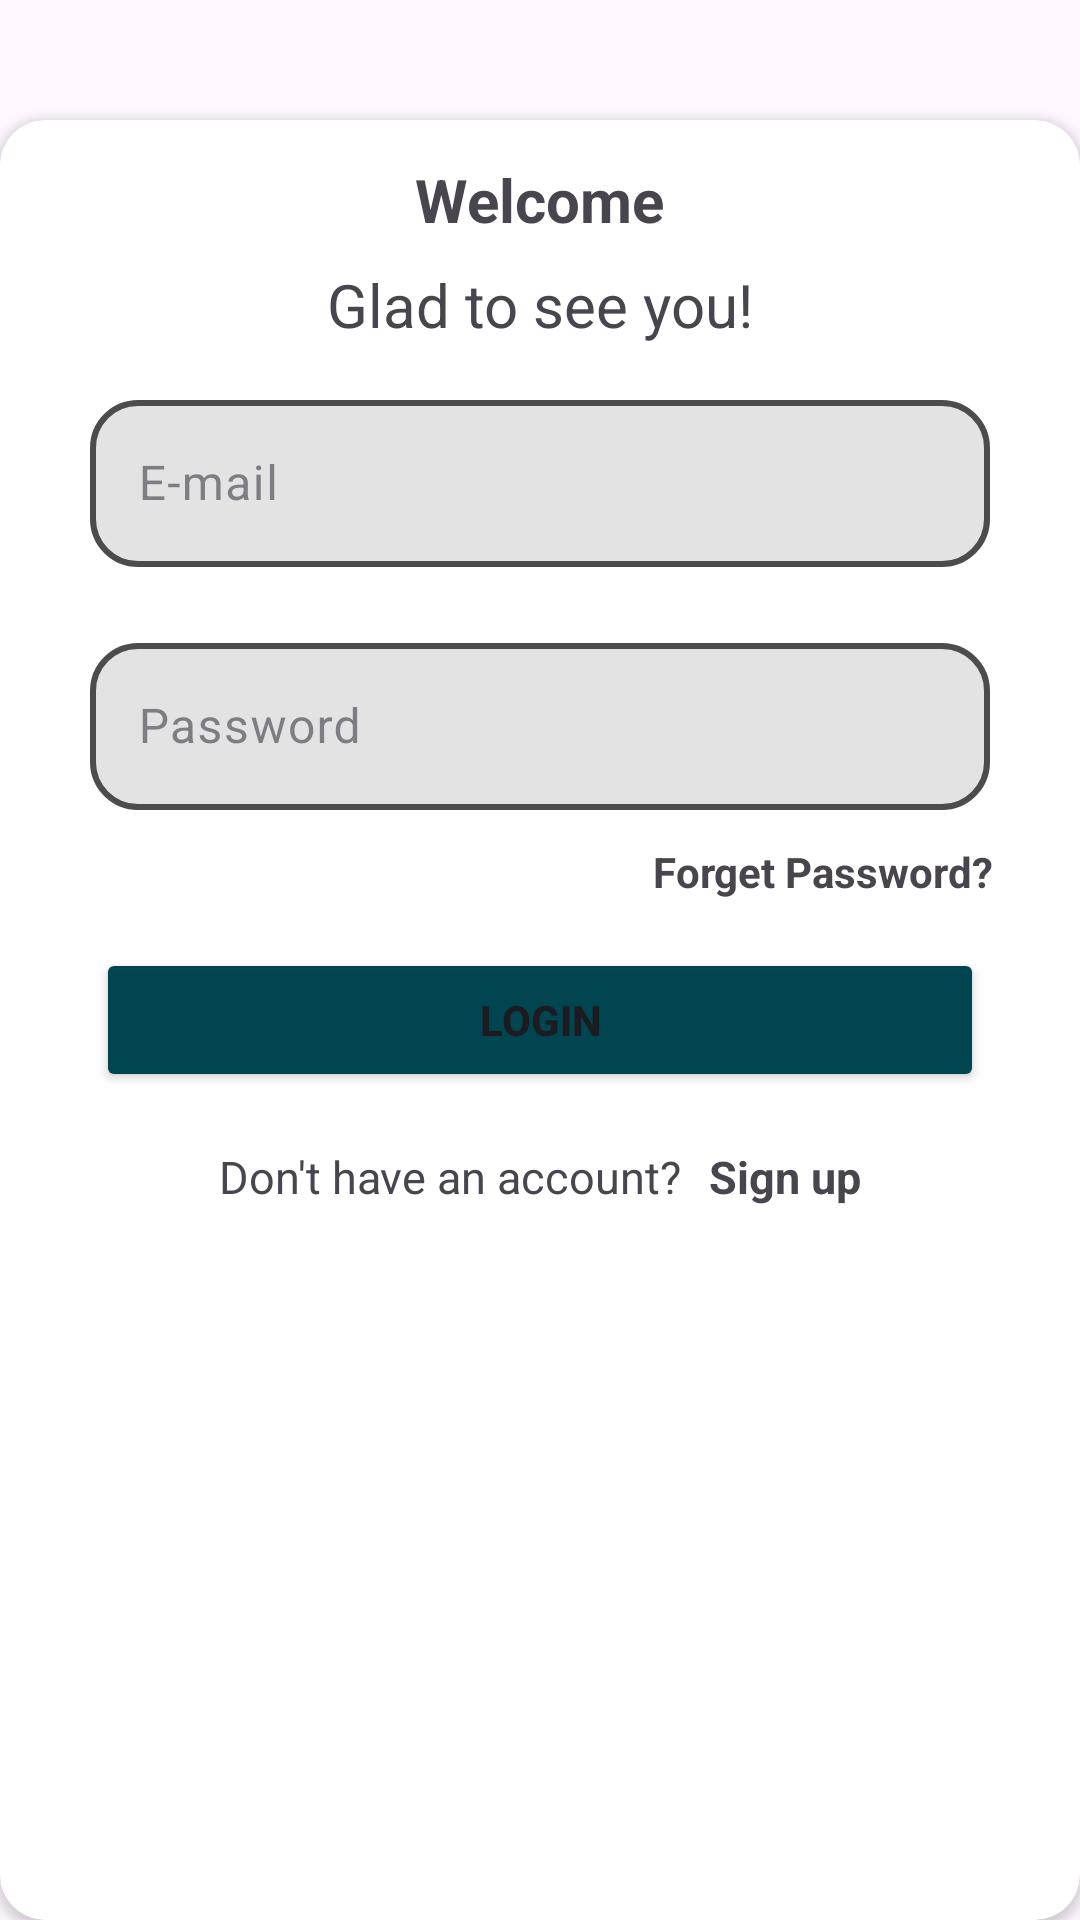

The Android layout XML behind this screen, and the referenced resources:
<!-- AndroidManifest.xml: application theme Theme.Resolute_pr -->
<!-- res/layout/activity_log_in.xml -->
<?xml version="1.0" encoding="utf-8"?>
<androidx.appcompat.widget.LinearLayoutCompat xmlns:android="http://schemas.android.com/apk/res/android"
    xmlns:app="http://schemas.android.com/apk/res-auto"
    xmlns:tools="http://schemas.android.com/tools"
    android:layout_width="match_parent"
    android:layout_height="match_parent"
    android:background="@drawable/build"
    tools:context=".log_in">
    <androidx.cardview.widget.CardView
        android:layout_width="match_parent"
        android:layout_height="600dp"
        android:layout_gravity="bottom"
        app:cardCornerRadius="15dp"
        android:elevation="15dp">
        <LinearLayout
            android:layout_width="match_parent"
            android:layout_height="match_parent"
            android:gravity="center_horizontal"
            android:orientation="vertical">
        <TextView
            android:layout_width="wrap_content"
            android:layout_height="wrap_content"
            android:text="Welcome"
            android:textStyle="bold"
            android:textSize="20dp"
            android:layout_marginTop="8dp"
            android:padding="5dp"
            android:layout_gravity="center_horizontal"/>
        <TextView
            android:layout_width="wrap_content"
            android:layout_height="wrap_content"
            android:text="Glad to see you!"
            android:textSize="20dp"
            android:padding="3dp"
            android:layout_gravity="center_horizontal"/>

        <com.google.android.material.textfield.TextInputLayout
            android:layout_width="match_parent"
            android:layout_height="wrap_content"
            android:layout_marginVertical="10dp"
            android:alpha="0.7"
            android:hint="@string/form_email"
            android:layout_marginHorizontal="30dp"
            >
            <EditText
                android:layout_width="match_parent"
                android:layout_height="wrap_content"
                android:id="@+id/username_input"
                android:inputType="textEmailAddress"
                android:background="@drawable/bg"/>

        </com.google.android.material.textfield.TextInputLayout>
            <com.google.android.material.textfield.TextInputLayout
                android:layout_width="match_parent"
                android:layout_height="wrap_content"
                android:layout_marginVertical="10dp"
                android:hint="@string/form_password"
                android:alpha="0.7"
                android:layout_marginHorizontal="30dp"
                >
                <EditText
                    android:layout_width="match_parent"
                    android:layout_height="wrap_content"
                    android:inputType="textPassword"
                    android:id="@+id/password_input"
                    android:background="@drawable/bg"/>

            </com.google.android.material.textfield.TextInputLayout>
            <TextView
                android:layout_width="wrap_content"
                android:layout_height="wrap_content"
                android:id="@+id/frgt_pass"
                android:text="Forget Password?"
                android:layout_gravity="right"
                android:layout_marginRight="28dp"
                android:padding="1dp"
                android:textStyle="bold"
                />
            <Button
                android:layout_width="match_parent"
                android:layout_height="wrap_content"
                android:id="@+id/login_btn"
                android:layout_marginVertical="15dp"
                android:layout_marginHorizontal="32dp"
                android:backgroundTint="#014550"
                android:text="Login"
                android:textStyle="bold"/>
            <LinearLayout
                android:layout_width="wrap_content"
                android:layout_height="wrap_content"
                android:orientation="horizontal">
                <TextView
                    android:layout_width="wrap_content"
                    android:layout_height="wrap_content"
                    android:text="Don't have an account?"
                    android:textSize="15dp"
                    android:padding="3dp"
                    android:layout_gravity="center_horizontal"/>
                <TextView
                    android:layout_width="wrap_content"
                    android:layout_height="wrap_content"
                    android:id="@+id/sign_up"
                    android:text="Sign up"
                    android:layout_marginLeft="3dp"
                    android:textSize="15dp"
                    android:textStyle="bold"
                    android:padding="3dp"
                    android:layout_gravity="center_horizontal"/>
            </LinearLayout>


        </LinearLayout>
    </androidx.cardview.widget.CardView>

</androidx.appcompat.widget.LinearLayoutCompat>
<!-- resources referenced by this layout -->
<resources>
  <!-- drawable bg (drawable) -->
  <?xml version="1.0" encoding="utf-8"?>
  <shape xmlns:android="http://schemas.android.com/apk/res/android"
      android:shape="rectangle">
      <corners android:radius="15dp"/>
      <solid android:color="#d9d8d8"/>
      <stroke android:color="@color/black"
          android:width="2dp"/>
  
  </shape>
  <string name="form_email">E-mail</string>
  <string name="form_password">Password</string>
  <style name="Theme.Resolute_pr" parent="Base.Theme.Resolute_pr" />
  <style name="Base.Theme.Resolute_pr" parent="Theme.Material3.DayNight.NoActionBar">
          
          
      </style>
  <!-- not gathered from this repository: default colours our renderer supplied (Android Studio template values) -->
  <color name="black">#FF000000</color>
</resources>
